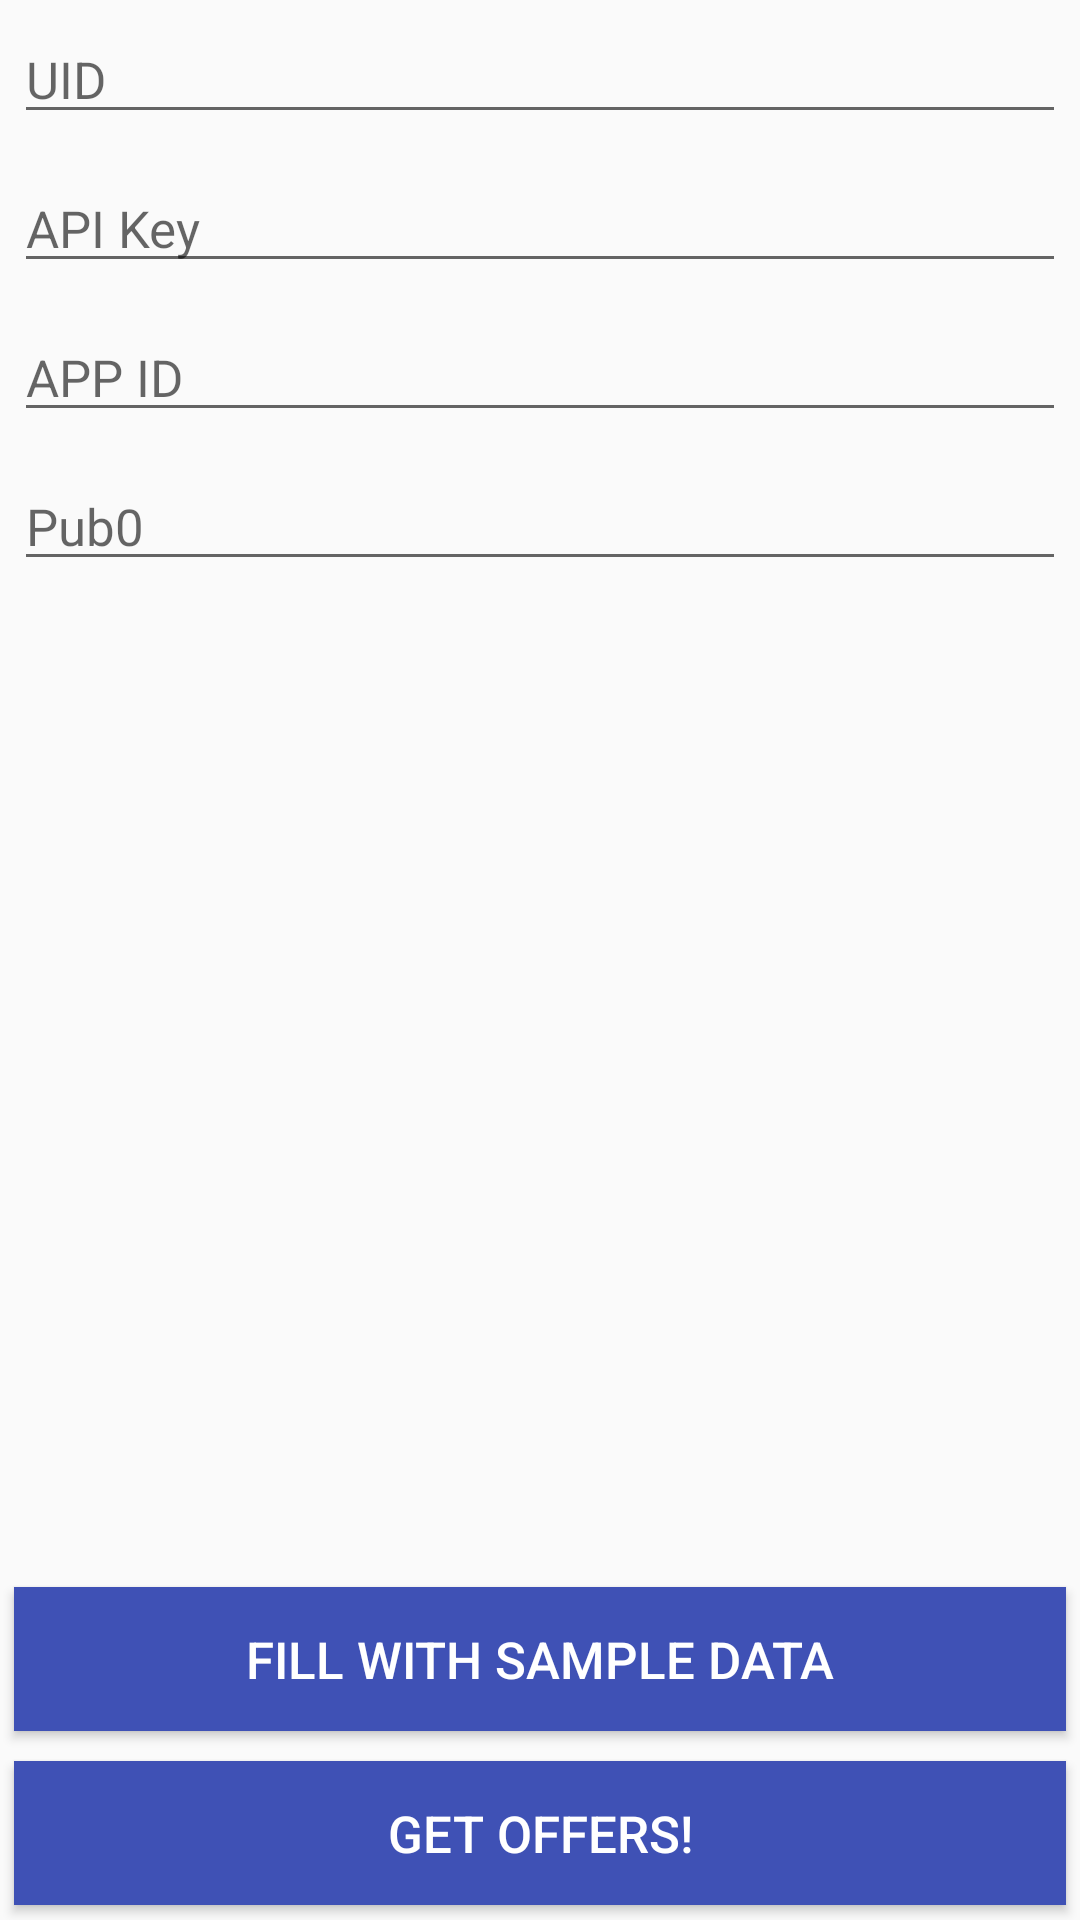

Android layout source for this screen:
<!-- AndroidManifest.xml: application theme AppTheme -->
<!-- res/layout/activity_main.xml -->
<?xml version="1.0" encoding="utf-8"?>
<RelativeLayout xmlns:android="http://schemas.android.com/apk/res/android"
    xmlns:tools="http://schemas.android.com/tools"
    android:id="@+id/activity_main"
    android:layout_width="match_parent"
    android:layout_height="match_parent"
    android:paddingBottom="@dimen/activity_vertical_margin"
    android:paddingLeft="@dimen/activity_horizontal_margin"
    android:paddingRight="@dimen/activity_horizontal_margin"
    android:paddingTop="@dimen/activity_vertical_margin"
    tools:context="example.fyberapi.activities.MainActivity">

    <EditText
        android:id="@+id/edittext_uid"
        style="@style/form_edit_text"
        android:hint="UID" />

    <EditText
        android:id="@+id/edittext_api_key"
        style="@style/form_edit_text"
        android:layout_below="@id/edittext_uid"
        android:hint="API Key" />

    <EditText
        android:id="@+id/edittext_app_id"
        style="@style/form_edit_text"
        android:layout_below="@id/edittext_api_key"
        android:hint="APP ID" />

    <EditText
        android:id="@+id/edittext_pub"
        style="@style/form_edit_text"
        android:layout_below="@id/edittext_app_id"
        android:hint="Pub0" />

    <Button
        android:id="@+id/button_submit"
        style="@style/form_button"
        android:layout_alignParentBottom="true"
        android:layout_alignParentLeft="true"
        android:layout_alignParentStart="true"
        android:text="Get Offers!" />

    <Button
        android:id="@+id/button_fill_data"
        style="@style/form_button"
        android:layout_above="@id/button_submit"
        android:text="Fill with sample data" />


</RelativeLayout>
<!-- resources referenced by this layout -->
<resources>
  <style name="form_button">
          <item name="android:layout_width">match_parent</item>
          <item name="android:layout_height">wrap_content</item>
          <item name="android:padding">10dp</item>
          <item name="android:textColor">#FFF</item>
          <item name="android:background">@color/colorPrimary</item>
          <item name="android:textSize">17sp</item>
          <item name="android:layout_margin">5dp</item>
      </style>
  <style name="form_edit_text">
          <item name="android:layout_width">match_parent</item>
          <item name="android:layout_height">wrap_content</item>
          <item name="android:textSize">17sp</item>
          <item name="android:layout_margin">5dp</item>
          <item name="android:lines">1</item>
      </style>
  <style name="AppTheme" parent="Theme.AppCompat.Light.DarkActionBar">
          
          <item name="colorPrimary">@color/colorPrimary</item>
          <item name="colorPrimaryDark">@color/colorPrimaryDark</item>
          <item name="colorAccent">@color/colorAccent</item>
      </style>
  <color name="colorPrimary">#3F51B5</color>
  <color name="colorPrimaryDark">#303F9F</color>
  <color name="colorAccent">#FF4081</color>
</resources>
